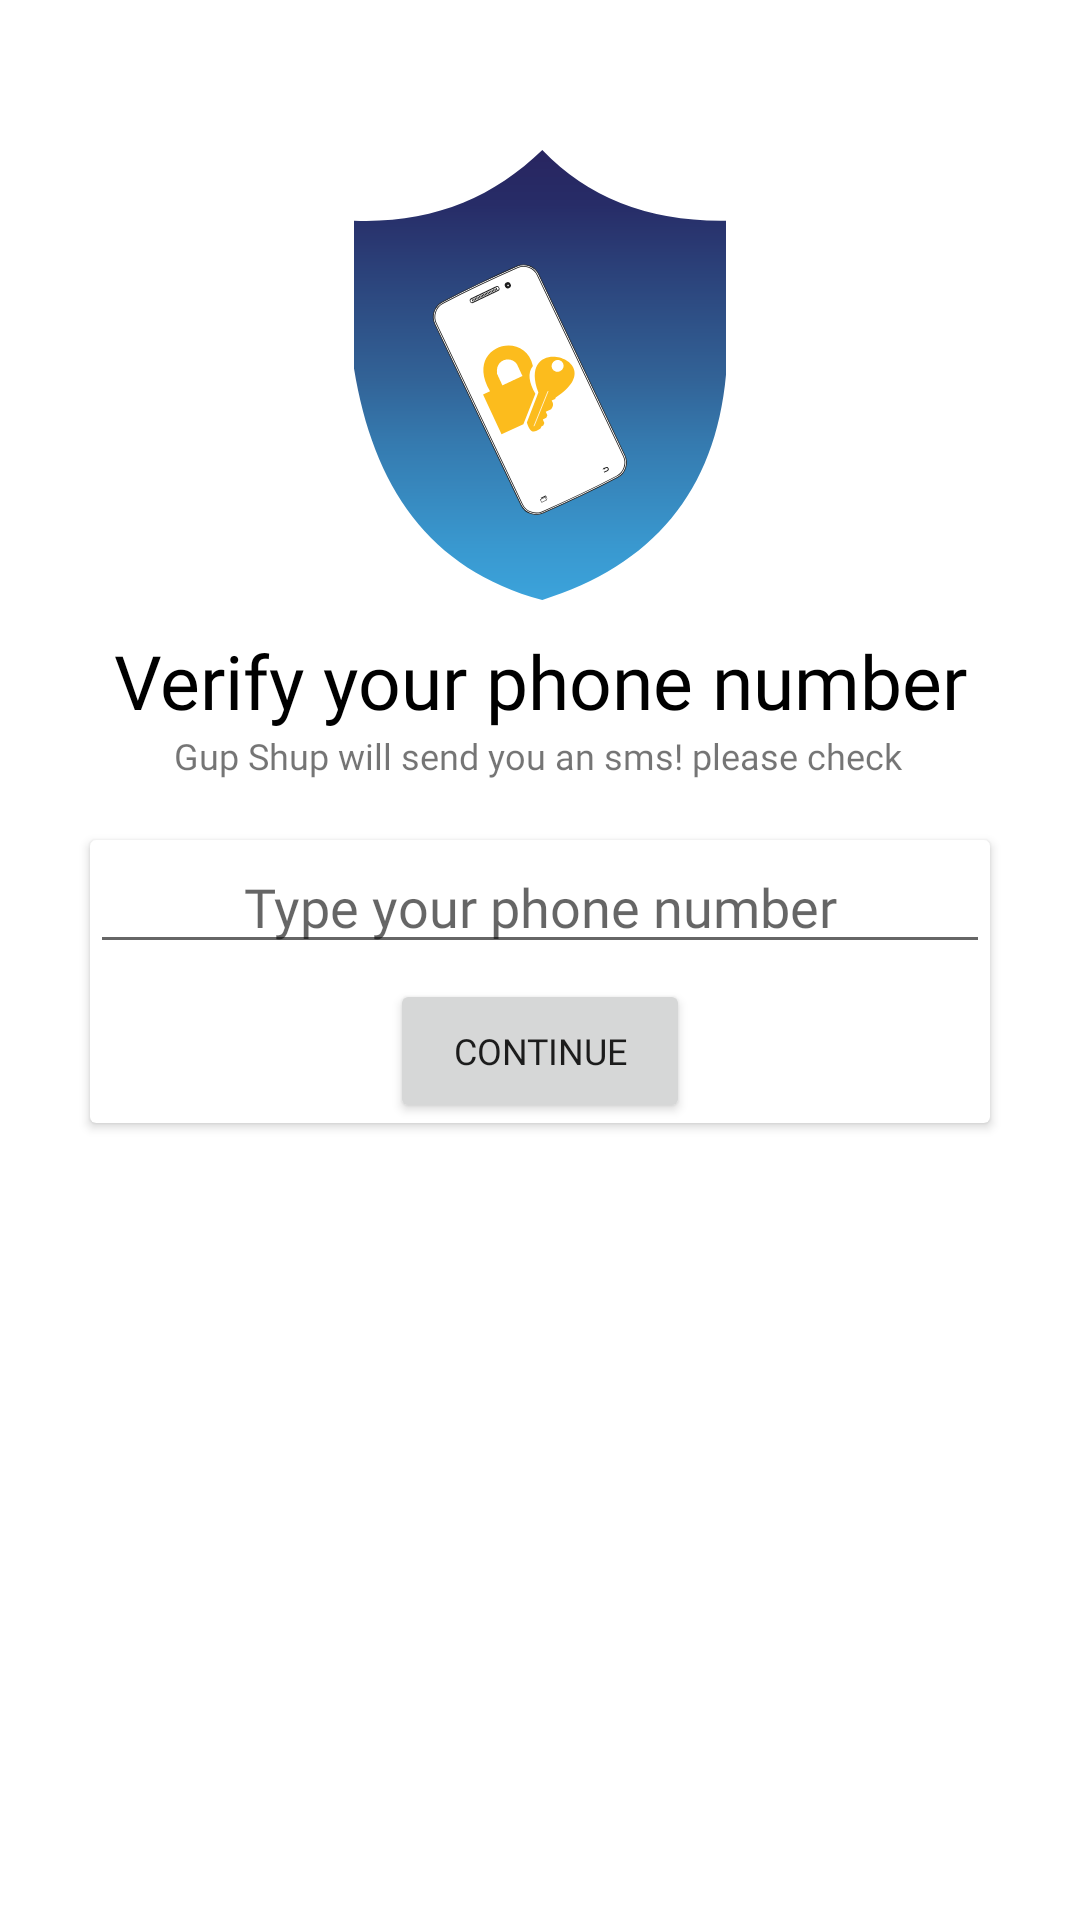

Layout XML and referenced resources for this Android screen:
<!-- AndroidManifest.xml: application theme Theme.AppGupShup -->
<!-- res/layout/activity_verification.xml -->
<?xml version="1.0" encoding="utf-8"?>
<LinearLayout xmlns:android="http://schemas.android.com/apk/res/android"
    xmlns:app="http://schemas.android.com/apk/res-auto"
    xmlns:tools="http://schemas.android.com/tools"
    android:layout_width="match_parent"
    android:layout_height="match_parent"
    android:orientation="vertical"
    tools:context=".Activities.Verification">

    <ImageView
        android:id="@+id/imageView"
        android:layout_width="150dp"
        android:layout_height="150dp"
        android:layout_gravity="center_horizontal"
        android:layout_marginTop="50dp"
        app:srcCompat="@drawable/ic_msgveri" />

    <TextView
        android:id="@+id/Veriphone"
        android:layout_width="match_parent"
        android:layout_height="wrap_content"
        android:layout_marginTop="10dp"
        android:fontFamily="@font/signika_light"
        android:text="Verify your phone number"
        android:textAlignment="center"
        android:textColor="#000000"
        android:textSize="25sp" />

    <TextView
        android:id="@+id/textView2"
        android:layout_width="match_parent"
        android:layout_height="wrap_content"
        android:layout_marginEnd="2dp"
        android:fontFamily="@font/signika_light"
        android:text="Gup Shup will send you an sms! please check"
        android:textAlignment="center"
        android:textSize="12sp" />

    <androidx.cardview.widget.CardView
        android:layout_width="match_parent"
        android:layout_height="wrap_content"
        android:layout_marginLeft="30dp"
        android:layout_marginTop="20dp"
        android:layout_marginRight="30dp">

        <LinearLayout
            android:layout_width="match_parent"
            android:layout_height="match_parent"
            android:orientation="vertical">

            <EditText
                android:id="@+id/veriPhone"
                android:layout_width="match_parent"
                android:layout_height="wrap_content"
                android:ems="10"
                android:fontFamily="@font/signika_light"
                android:gravity="center"
                android:hint="Type your phone number"
                android:phoneNumber="true" />

            <Button
                android:id="@+id/veriContinue"
                android:layout_width="match_parent"
                android:layout_height="wrap_content"
                android:layout_marginLeft="100dp"
                android:layout_marginTop="5dp"
                android:layout_marginRight="100dp"
                android:fontFamily="@font/signika_light"
                android:gravity="center"
                android:text="Continue"
                android:textSize="12dp" />
        </LinearLayout>

    </androidx.cardview.widget.CardView>
</LinearLayout>
<!-- resources referenced by this layout -->
<resources>
  <!-- drawable ic_msgveri: vector/xml drawable (drawable, 7732 chars, omitted) -->
  <style name="Theme.AppGupShup" parent="Theme.MaterialComponents.DayNight.DarkActionBar">
          
          <item name="colorPrimary">@color/purple_500</item>
          <item name="colorPrimaryVariant">@color/purple_700</item>
          <item name="colorOnPrimary">@color/white</item>
          
          <item name="colorSecondary">@color/teal_200</item>
          <item name="colorSecondaryVariant">@color/teal_700</item>
          <item name="colorOnSecondary">@color/black</item>
          
          <item name="android:statusBarColor" tools:targetApi="l">?attr/colorPrimaryVariant</item>
          
      </style>
  <color name="purple_500">#178CBD</color>
  <color name="purple_700">#10719A</color>
  <color name="white">#FFFFFFFF</color>
  <color name="teal_200">#FF03DAC5</color>
  <color name="teal_700">#FF018786</color>
  <color name="black">#FF000000</color>
</resources>
